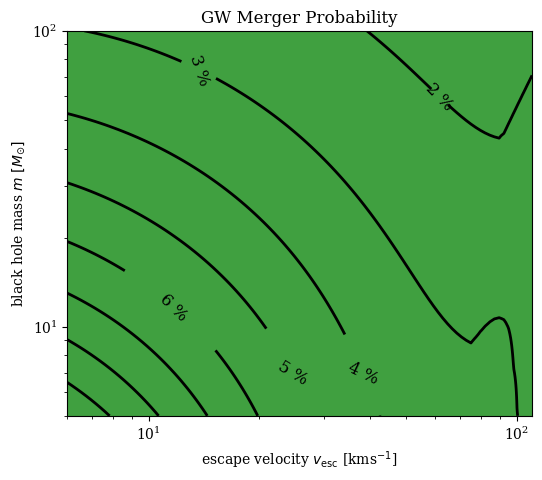

Recreate this plot in Python.
import matplotlib
from matplotlib import pyplot as plt
import numpy as np
import matplotlib.gridspec as gridspec
from scipy import integrate as integrate
import matplotlib as mpl


#----------------------------------------------------------
#Units and conversions:
#----------------------------------------------------------
#code units: Rsun, Msun, G=1, ...
c_SI        = 299792458.0       #m/s
M_sun_SI    = 1.989*(10.**30.)  #kg
R_sun_SI    = 695800000.        #m
AU_SI       = 149597871000.     #m 
G_new_SI    = 6.67*(10.**(-11.))
AU_U        = AU_SI/R_sun_SI                             #from dist AU to code units (U)
kmsec_U     = 1000./np.sqrt(G_new_SI*M_sun_SI/R_sun_SI)  #from vel km/sec to code units (U)
sec_year    = 31536000.
m_parsec    = 3.086*(10**16.)   #m
#----------------------------------------------------------


#----------------------------------------------------------
#calc t_insptime:
#m_SI        = 10.0*M_sun_SI
#a_SI        = (1./6.)*((1./(7./9.) - 1.0)*G_new_SI*m_SI/((500.*1000.)**2.)) #0.005*AU_SI
#tinsp_yr    = (a_SI**4.)/(4.*(64./5.)*(G_new_SI**3.)*m_SI*m_SI*(m_SI+m_SI)/(c_SI**5.))/sec_year
#print (10.0/tinsp_yr)**(2./7.)
#exit()

#Setting general font:
font = {'family' : 'serif'}
mpl.rc('font', **font)

nres                = 100
v_kms_arr           = (10.**(np.linspace(np.log10(6.0), np.log10(110.0), nres)))
a_AU_arr            = (10.**(np.linspace(-1.4, 1.3, nres)))
m_Msun_arr          = (10.**(np.linspace(np.log10(5.0),  np.log10(100.0), nres)))

Pecc_over_Pcir_am   = np.zeros((nres,nres), dtype=np.float64)
Pecc_over_Pcir_vm   = np.zeros((nres,nres), dtype=np.float64)
P_IsolatedMerger_vm = np.zeros((nres,nres), dtype=np.float64)
Pcap_over_Pcir_vm   = np.zeros((nres,nres), dtype=np.float64)

test1   = np.zeros((nres,nres), dtype=np.float64)
test1[:,:]  = -1.0

#input:
tlimit_yr   = 10.**(10.)    #in years
f_ob        = 10.0
e_ob        = 0.1
Nims        = 20.0
delta_bs    = 7./9.
#calc/define:
Fe_ob   = (e_ob**(12./19.)/(1.+e_ob))*(1. + (121./304.)*(e_ob**2.))**(870./2299.)
#----------------------------------------------------------

#----------------------------------------------------------
for yc in range(0,nres):        #m
    for xc in range(0,nres):    #a or v
        
        
        #calc Pecc_over_Pcir:
        #read a,m:
        a_AU    = a_AU_arr[xc]
        m_Msun  = m_Msun_arr[yc]
        #different units:
        a_SI    = a_AU*AU_SI
        m_SI    = m_Msun*M_sun_SI  
        #calc P(ecc M):
        rf_SI   = (2.*G_new_SI*m_SI/((f_ob**2.)*(np.pi**2.)))**(1./3.)
        rEM_SI  = rf_SI*(1./(2.*Fe_ob))*((425./304.)**(870./2299.))        
        PeccM           = (1./(1.-delta_bs))*(Nims*(2.*(rEM_SI/a_SI)))
        #calc P(cir M):
        tinsp_e0_yr = (a_SI**4.)/(4.*(64./5.)*(G_new_SI**3.)*m_SI*m_SI*(m_SI+m_SI)/(c_SI**5.))/sec_year
        if (tinsp_e0_yr < tlimit_yr):
            PcirM       = 1.0
        if (tinsp_e0_yr > tlimit_yr):
            PcirM       = ((tlimit_yr/tinsp_e0_yr))**(2./7.)    #SKIPPED HERE (425./768) OTHERWISE IT DOES NOT FIT WITH THE OTHER LIMIT.
        #save:    
        Pecc_over_Pcir_am[xc,yc]   = PeccM/PcirM


        #calc Pecc_over_Pcir:
        #read v,m:
        v_kms   = v_kms_arr[xc]     #v_esc
        m_Msun  = m_Msun_arr[yc]    #mass
        #convert to corresponding a_ej:
        a_AU    = (1./6.)*(1./delta_bs - 1.)*(G_new_SI*(m_Msun*M_sun_SI)/((v_kms*1000.)**(2.)))/AU_SI  #a_ej
        #different units:
        a_SI    = a_AU*AU_SI
        m_SI    = m_Msun*M_sun_SI  
        #calc P(ecc M):
        rf_SI   = (2.*G_new_SI*m_SI/((f_ob**2.)*(np.pi**2.)))**(1./3.)
        rEM_SI  = rf_SI*(1./(2.*Fe_ob))*((425./304.)**(870./2299.))        
        PeccM           = (1./(1.-delta_bs))*(Nims*(2.*(rEM_SI/a_SI)))
        #calc P(cir M):
        tinsp_e0_yr = (a_SI**4.)/(4.*(64./5.)*(G_new_SI**3.)*m_SI*m_SI*(m_SI+m_SI)/(c_SI**5.))/sec_year
        if (tinsp_e0_yr < tlimit_yr):
            PcirM       = 1.0
        if (tinsp_e0_yr > tlimit_yr):
            PcirM       = ((tlimit_yr/tinsp_e0_yr))**(2./7.)    #SKIPPED HERE (425./768) OTHERWISE IT DOES NOT FIT WITH THE OTHER LIMIT.
        #save:
        Pecc_over_Pcir_vm[xc,yc]   = PeccM/PcirM
        
        
        #calc Pcap_over_Pcir_vm:
        #read v,m:
        v_SI    = v_kms_arr[xc]*1000.       #v_esc
        m_SI    = m_Msun_arr[yc]*M_sun_SI   #mass        
        #convert to corresponding a_ej:
        a_SI    = (1./6.)*(1./delta_bs - 1.)*(G_new_SI*m_SI/(v_SI**2.))  #a_ej        
        #calc P(cap M):
        Rsch_SI     = (2.*G_new_SI*m_SI)/(c_SI**2.)
        rcap_aej    = Rsch_SI*(a_SI/Rsch_SI)**(2./7.)
        Pcap_aej    = (2.*rcap_aej/a_SI)*Nims
        Pcap_ainaej = (7./5.)*(1./(1.-delta_bs))*Pcap_aej        
        #calc P(cir M):
        tinsp_e0_yr = (a_SI**4.)/(4.*(64./5.)*(G_new_SI**3.)*m_SI*m_SI*(m_SI+m_SI)/(c_SI**5.))/sec_year
        if (tinsp_e0_yr < tlimit_yr):
            PcirM       = 1.0
        if (tinsp_e0_yr > tlimit_yr):
            PcirM       = ((tlimit_yr/tinsp_e0_yr))**(2./7.)    #SKIPPED HERE (425./768) OTHERWISE IT DOES NOT FIT WITH THE OTHER LIMIT.
        #save:
        Pcap_over_Pcir_vm[xc,yc]   = Pcap_ainaej/PcirM
        
        
        #calc P_IM (int P for isolated merger between interactions):
        #assume v_esc and v_disp are similar.
        #read v,m:
        v_SI    = v_kms_arr[xc]*1000.       #v_esc
        m_SI    = m_Msun_arr[yc]*M_sun_SI   #mass        
        #convert to corresponding a_ej:
        a_SI    = (1./6.)*(1./delta_bs - 1.)*(G_new_SI*m_SI/(v_SI**2.))  #a_ej
        #calc binary-single (bs) interaction time:
        n_nr_SI     = (10.**(6.))/(m_parsec**3.) 
        sigma_bs_SI = 2.*np.pi*G_new_SI*(3.*m_SI)*a_SI/(v_SI**2.)
        Gamma_bs_SI = n_nr_SI*sigma_bs_SI*v_SI
        time_bs_SI  = 1./Gamma_bs_SI
        #calc binary GW life time e=0:
        tinsp_e0_SI = (a_SI**4.)/(4.*(64./5.)*(G_new_SI**3.)*m_SI*m_SI*(m_SI+m_SI)/(c_SI**5.))
        #calc P_IM:
        P_IM_aej    = (time_bs_SI/tinsp_e0_SI)**(2./7.)
        P_IM        = (7./10.)*(1./(1.-delta_bs))*P_IM_aej
        #save:
        P_IsolatedMerger_vm[xc,yc] = P_IM
     
     
     
     
     
        
     
        #calc P_IM (int P for isolated merger between interactions):
        #assume v_esc and v_disp are similar.
        #read v,m:
        v_SI    = v_kms_arr[xc]*1000.       #v_esc
        m_SI    = m_Msun_arr[yc]*M_sun_SI   #mass        
        #input:
        n_nr_SI = (10.**(6.))/(m_parsec**3.)
        tH_SI   = (10.**10.)*sec_year
        #define:
        eps_cap = delta_bs**(-5./7.)
        eps_EM  = delta_bs**(-1./1.)
        eps_IM  = delta_bs**(-10./7.)
        eps_t   = delta_bs**(-1./1.)
        #calc a_HB:
        a_HB_SI     = (3./2.)*(G_new_SI*m_SI/(v_SI**2.))
        #calc a_ej:
        a_ej_SI     = (1./6.)*(1./delta_bs - 1.)*(G_new_SI*m_SI/(v_SI**2.))  #a_ej
        #calc a_Ht:
        k_bs        = (2.*np.pi*G_new_SI*(3.*m_SI)/(v_SI**2.))
        C_bs        = (1./(n_nr_SI*k_bs*v_SI))
        a_Ht_SI     = (C_bs/(tH_SI*(eps_t - 1.0)))
        #calc a_IM:
        a_IM_SI     = (C_bs/(1./(4.*(64./5.)*(G_new_SI**3.)*m_SI*m_SI*(m_SI+m_SI)/(c_SI**5.))))**(1./5.)
        #define a_max, a_min (the system transitions from a_max to a_min):
        a_max_SI    = a_HB_SI       
        a_min_SI    = max([a_ej_SI, a_Ht_SI, a_IM_SI])    
        #calc number of bin-sin int from a_max_SI to a_min_SI:
        Nbs         = int((np.log(a_min_SI/a_max_SI)/np.log(delta_bs)))
        #redefine a_min:
        a_min_SI    = a_max_SI*(delta_bs**(Nbs))
        if (Nbs > 1):
            #time to reach a_min (time inside Cluster):
            T_inC_SI    = (C_bs/(a_min_SI*(eps_t - 1.0)))
            #if ejected, the BBH has this time outside (time outside Cluster):
            T_outC_SI   = tH_SI - T_inC_SI
            if (T_outC_SI <= 0.0): T_outC_SI = 0.0
            #calc P_cap at a_max:
            Rsch_SI     = (2.*G_new_SI*m_SI)/(c_SI**2.)
            rcap_amax   = Rsch_SI*(a_max_SI/Rsch_SI)**(2./7.)
            Pcap_amax   = (2.*rcap_amax/a_max_SI)*Nims              #Pcap_amax
            #calc P_EM at a_max:
            rf_SI       = (2.*G_new_SI*m_SI/((f_ob**2.)*(np.pi**2.)))**(1./3.)
            rEM_SI      = rf_SI*(1./(2.*Fe_ob))*((425./304.)**(870./2299.))        
            PEM_amax    = (2.*rEM_SI/a_max_SI)*Nims                 #PEM_amax
            #calc P_IM at a_max:
            sigma_bs_amax_SI    = 2.*np.pi*G_new_SI*(3.*m_SI)*a_max_SI/(v_SI**2.)
            Gamma_bs_amax_SI    = n_nr_SI*sigma_bs_amax_SI*v_SI
            tbs_amax_SI         = 1./Gamma_bs_amax_SI                                                           #binary-single (bs) interaction time at a_ej.
            tinsp_e0_amax_SI    = (a_max_SI**4.)/(4.*(64./5.)*(G_new_SI**3.)*m_SI*m_SI*(m_SI+m_SI)/(c_SI**5.))  #binary GW life time e=0 at a_ej.
            PIM_amax    = (tbs_amax_SI/tinsp_e0_amax_SI)**(2./7.)   #PIM_amax
            #calc probabilities:
            lnPNm_sum_n = 0.0
            P_narr_EM   = np.zeros(Nbs+1, dtype=np.float64)
            #loop over interactions from a_max(n=0) to a_min(n=Nbs):
            for n in range(0,Nbs+1):
                #calc probabilities at this n(=a_n):
                Pm_n_cap    = Pcap_amax*(eps_cap**n)    #prob at n(=a_n) for cap merger.
                Pm_n_EM     = PEM_amax*(eps_EM**n)      #prob at n(=a_n) for ecc Merger.
                Pm_n_IM     = PIM_amax*(eps_IM**n)      #prob at n(=a_n) for isolated Merger.
                Pm_n_tot    = Pm_n_cap + Pm_n_IM        #tot prob at n(=a_n) for merger.
                PNm_n_tot   = 1. - Pm_n_tot             #tot prob at n(=a_n) for NOT merger.
                #correct:
                if (PNm_n_tot < 0.0): PNm_n_tot = 1e-10
                #calc prob at this n(=a_n) INCLUDING previous n:
                lnPNm_sum_n     = lnPNm_sum_n + np.log(PNm_n_tot)
                PNm_sum_n       = np.exp(lnPNm_sum_n)
                P_narr_EM[n]    = Pm_n_EM*PNm_sum_n
            #define:
            PNm_amax_amin   = np.exp(lnPNm_sum_n)             

            #The following cuts are not be necessary, its just to make it look better:
            if (a_IM_SI > max([a_ej_SI,a_Ht_SI])): PNm_amax_amin = 0.0
                        
            Pm_amax_amin    = 1.0 - PNm_amax_amin            
            #calc total prob for merger <tH INSIDE cluster:            
            Pm_tot_inC          = Pm_amax_amin
            #calc total prob for merger <tH OUTSIDE cluster:
            tinsp_e0_amin_SI    = (a_min_SI**4.)/(4.*(64./5.)*(G_new_SI**3.)*m_SI*m_SI*(m_SI+m_SI)/(c_SI**5.))  #binary GW life time e=0 at a_ej.
            Pm_tot_outC         = (1.0 - Pm_tot_inC)*((T_outC_SI/tinsp_e0_amin_SI)**(2./7.))
            #total probability for that BBH merge within a hubble time.
            Pm_tot              = Pm_tot_inC + Pm_tot_outC    
            if (Pm_tot > 1.0): Pm_tot = 1.0
            #calc total EM prob:
            PEM_tot = sum(P_narr_EM[:])

            #calc final info:
            # ...
            #save:
            test1[xc,yc] = PEM_tot/Pm_tot
            #PEM_tot/Pm_tot#Pm_tot_inC/Pm_tot #max([a_Ht_SI, a_IM_SI, a_ej_SI])/a_IM_SI #Pm_tot#PEM_tot/Pm_tot#Pm_tot_inC/Pm_tot #max([a_Ht_SI, a_IM_SI, a_ej_SI])/a_ej_SI #Pm_tot_inC/Pm_tot #PEM_tot/Pm_tot

            #ALSO: incl. varying density n_s. 
            #chekc for prob that exceeds one.
            #problem that N is not always >> 1?  
            #CHECK everything again.     
            #is Pm_tot_outC correct?
            #are all the N factors OK? are we always considering the same amin limit?
            #CHECK ALL N things and limits again!! Make an assumption and follow that. Its not perfect, but ok.
#----------------------------------------------------------                
       
       
       




  



       
       
#----------------------------------------------------------      
#PLOT:  
#----------------------------------------------------------      
fig     = plt.figure(figsize=(6, 5))

#make plot window:
ax = plt.subplot(111)

#define x,y:
x_input = v_kms_arr
y_input = m_Msun_arr
X, Y    = np.meshgrid(x_input, y_input)


#contour plot P_IM:
Z       = np.transpose(test1*100.)    #P in percent
#Z       = np.transpose(test1)

CS = plt.contourf(X, Y, Z, list([0,1]), colors='blue',      alpha = 0.75, hatches=[None], extend='lower')
CS = plt.contourf(X, Y, Z, list([1,10]), colors='green',      alpha = 0.75, hatches=[None], extend='lower')
CS = plt.contourf(X, Y, Z, list([10,99]), colors='grey',      alpha = 0.75, hatches=[None], extend='lower')

CS = plt.contourf(X, Y, Z, list([99,1000000]), colors='red', alpha = 0.75, hatches=[''], extend='lower')
CS_IM = plt.contour(X, Y, Z, list([1,10,50,100]), linestyles = ':', linewidths=2, colors='blue')
class nf(float):
    def __repr__(self):
        str = '%.1f' % (self.__float__(),)
        if str[-1] == '0':
            return '%.0f' % self.__float__()
        else:
            return '%.1f' % self.__float__()
# Recast levels to new class
CS_IM.levels = [nf(val) for val in CS_IM.levels]
# Label levels with specially formatted floats
if plt.rcParams["text.usetex"]:
    fmt = r'%r \%%'
else:
    fmt = '%r %%'
plt.clabel(CS_IM, CS_IM.levels, inline=True, fmt=fmt, fontsize=12)


#contour plot P_EM:
Z       = np.transpose(test1*100)       #P in percent
#Z       = np.transpose(test1)

CS_EM = plt.contour(X, Y, Z, list([1,2,3,4,5,6,7,8,9,10,20,30,40,50,60, 70, 75, 80, 90, 100]), linewidths=2, colors='black')
class nf(float):
    def __repr__(self):
        str = '%.1f' % (self.__float__(),)
        if str[-1] == '0':
            return '%.0f' % self.__float__()
        else:
            return '%.1f' % self.__float__()
# Recast levels to new class
CS_EM.levels = [nf(val) for val in CS_EM.levels]
# Label levels with specially formatted floats
if plt.rcParams["text.usetex"]:
    fmt = r'%r \%%'
else:
    fmt = '%r %%'
plt.clabel(CS_EM, CS_EM.levels, inline=True, fmt=fmt, fontsize=12)


#axis:
ax.set_xlabel(r'escape velocity $v_{\rm esc}$ [kms$^{-1}$]')
ax.set_ylabel(r'black hole mass $m_{\rm}$ $[M_{\odot}]$')
ax.set_title(r'GW Merger Probability')

ax.set_xlim([min(x_input),  max(x_input)])
ax.set_ylim([min(y_input),  max(y_input)])

plt.xscale('log')
plt.yscale('log')

#legend:
#lines = [CS_IM.collections[0], CS_EM.collections[0]]
#labels = [r'$P_{\rm IM}$ ($n_{\rm s} = 10^{6}$ pc$^{-3}$)',r'$\Gamma_{\rm EM}/\Gamma_{\rm CM}$ ($P_{\rm IM} \ll 1$)']
#plt.legend(lines, labels, loc='upper right', numpoints = 1, fontsize = 10.0, frameon = True)





#save and show:
plt.savefig('test.pdf', bbox_inches='tight')     
plt.show()

exit()
#----------------------------------------------------------




       
       














#----------------------------------------------------------      
#PLOT:  
#----------------------------------------------------------      
fig     = plt.figure(figsize=(6, 5))

#make plot window:
ax = plt.subplot(111)

#define x,y:
x_input = v_kms_arr
y_input = m_Msun_arr
X, Y    = np.meshgrid(x_input, y_input)




#contour plot P_CM:
Z       = np.transpose(Pcap_over_Pcir_vm*100)       #P in percent
CS_CM   = plt.contour(X, Y, Z, list([1,2,3,4,5,6,8,10,12,14,16,18,20,25,50]), linewidths=2, colors='black')
CSTST   = plt.pcolormesh(X, Y, Z, cmap='summer', linewidth=0, rasterized=True, vmin=0, vmax=20.0)
class nf(float):
    def __repr__(self):
        str = '%.1f' % (self.__float__(),)
        if str[-1] == '0':
            return '%.0f' % self.__float__()
        else:
            return '%.1f' % self.__float__()
# Recast levels to new class
CS_CM.levels = [nf(val) for val in CS_CM.levels]
# Label levels with specially formatted floats
if plt.rcParams["text.usetex"]:
    fmt = r'%r \%%'
else:
    fmt = '%r %%'
plt.clabel(CS_CM, CS_CM.levels, inline=True, fmt=fmt, fontsize=12)



#contour plot P_IM:
Z       = np.transpose(P_IsolatedMerger_vm*100.)    #P in percent
#CS = plt.contourf(X, Y, Z, list([0,10]), colors='green',      alpha = 0.75, hatches=[None], extend='lower')
#CS = plt.contourf(X, Y, Z, list([10,100]), colors='grey',      alpha = 0.75, hatches=[None], extend='lower')
CS = plt.contourf(X, Y, Z, list([10,1000000]), colors='black', alpha = 0.75, hatches=['/'], extend='lower')
CS_IM = plt.contour(X, Y, Z, list([1,10,50,100]), linestyles = ':', linewidths=2, colors='blue')
class nf(float):
    def __repr__(self):
        str = '%.1f' % (self.__float__(),)
        if str[-1] == '0':
            return '%.0f' % self.__float__()
        else:
            return '%.1f' % self.__float__()
# Recast levels to new class
CS_IM.levels = [nf(val) for val in CS_IM.levels]
# Label levels with specially formatted floats
if plt.rcParams["text.usetex"]:
    fmt = r'%r \%%'
else:
    fmt = '%r %%'
plt.clabel(CS_IM, CS_IM.levels, inline=True, fmt=fmt, fontsize=12)





#annotations:
ax.text(35, 6, r'$P_{\rm IM} \approx 1$ ($n_{\rm s} = 10^{6}$ pc$^{-3}$):', color='yellow', fontsize = 10)
ax.text(35, 5.25, 'BBH merge before ejection', color='yellow', fontsize = 11)

#axis:
ax.set_xlabel(r'escape velocity $v_{\rm esc}$ [kms$^{-1}$]')
ax.set_ylabel(r'black hole mass $m_{\rm}$ $[M_{\odot}]$')
#ax.set_title(r'$N_{\rm cap}/N_{\rm ej}$')

ax.set_xlim([min(x_input),  max(x_input)])
ax.set_ylim([min(y_input),  max(y_input)])

plt.xscale('log')
plt.yscale('log')

#legend:
lines = [CS_IM.collections[0], CS_CM.collections[0]]
labels = [r'$P_{\rm IM}$ ($n_{\rm s} = 10^{6}$ pc$^{-3}$)',r'$P_{\rm bs}/P_{\rm ej}$ ($P_{\rm IM} \ll 1$)']
plt.legend(lines, labels, loc='upper right', numpoints = 1, fontsize = 10.0, frameon = True)



#save and show:
plt.savefig('Pcap_over_PHM.pdf', bbox_inches='tight')     
plt.show()

exit()
#----------------------------------------------------------











#----------------------------------------------------------      
#PLOT:  
#----------------------------------------------------------      
fig     = plt.figure(figsize=(6, 5))

#make plot window:
ax = plt.subplot(111)

#define x,y:
x_input = v_kms_arr
y_input = m_Msun_arr
X, Y    = np.meshgrid(x_input, y_input)


#contour plot P_IM:
Z       = np.transpose(P_IsolatedMerger_vm*100.)    #P in percent
CS = plt.contourf(X, Y, Z, list([0,10]), colors='forestgreen',      alpha = 0.75, hatches=[None], extend='lower')
CS = plt.contourf(X, Y, Z, list([10,100]), colors='grey',      alpha = 0.75, hatches=[None], extend='lower')

CS = plt.contourf(X, Y, Z, list([100,1000000]), colors='indianred', alpha = 0.75, hatches=[None], extend='lower')
CS_IM = plt.contour(X, Y, Z, list([1,10,50,100]), linestyles = ':', linewidths=2, colors='blue')
class nf(float):
    def __repr__(self):
        str = '%.1f' % (self.__float__(),)
        if str[-1] == '0':
            return '%.0f' % self.__float__()
        else:
            return '%.1f' % self.__float__()
# Recast levels to new class
CS_IM.levels = [nf(val) for val in CS_IM.levels]
# Label levels with specially formatted floats
if plt.rcParams["text.usetex"]:
    fmt = r'%r \%%'
else:
    fmt = '%r %%'
plt.clabel(CS_IM, CS_IM.levels, inline=True, fmt=fmt, fontsize=12)


#contour plot P_EM:
Z       = np.transpose(Pecc_over_Pcir_vm*100)       #P in percent
CS_EM = plt.contour(X, Y, Z, list([1,2,3,4,5,6,7,8,9,10,25,50,75,100]), linewidths=2, colors='black')
class nf(float):
    def __repr__(self):
        str = '%.1f' % (self.__float__(),)
        if str[-1] == '0':
            return '%.0f' % self.__float__()
        else:
            return '%.1f' % self.__float__()
# Recast levels to new class
CS_EM.levels = [nf(val) for val in CS_EM.levels]
# Label levels with specially formatted floats
if plt.rcParams["text.usetex"]:
    fmt = r'%r \%%'
else:
    fmt = '%r %%'
plt.clabel(CS_EM, CS_EM.levels, inline=True, fmt=fmt, fontsize=12)


#annotations:
#ax.text(70, 9, r'$P_{\rm IM}$ = 1 ($n_{\rm s} = 10^{6}$ pc$^{-3}$):', color='yellow', fontsize = 10)
#ax.text(70, 8, 'BBH merge before ejection', color='yellow', fontsize = 10)

#axis:
ax.set_xlabel(r'escape velocity $v_{\rm esc}$ [kms$^{-1}$]')
ax.set_ylabel(r'black hole mass $m_{\rm}$ $[M_{\odot}]$')
ax.set_title(r'GW Merger Probability')

ax.set_xlim([min(x_input),  max(x_input)])
ax.set_ylim([min(y_input),  max(y_input)])

plt.xscale('log')
plt.yscale('log')

#legend:
lines = [CS_IM.collections[0], CS_EM.collections[0]]
labels = [r'$P_{\rm IM}$ ($n_{\rm s} = 10^{6}$ pc$^{-3}$)',r'$\Gamma_{\rm EM}/\Gamma_{\rm CM}$ ($P_{\rm IM} \ll 1$)']
plt.legend(lines, labels, loc='upper right', numpoints = 1, fontsize = 10.0, frameon = True)





#save and show:
plt.savefig('data_xy_input.eps', bbox_inches='tight')     
plt.show()

exit()
#----------------------------------------------------------







